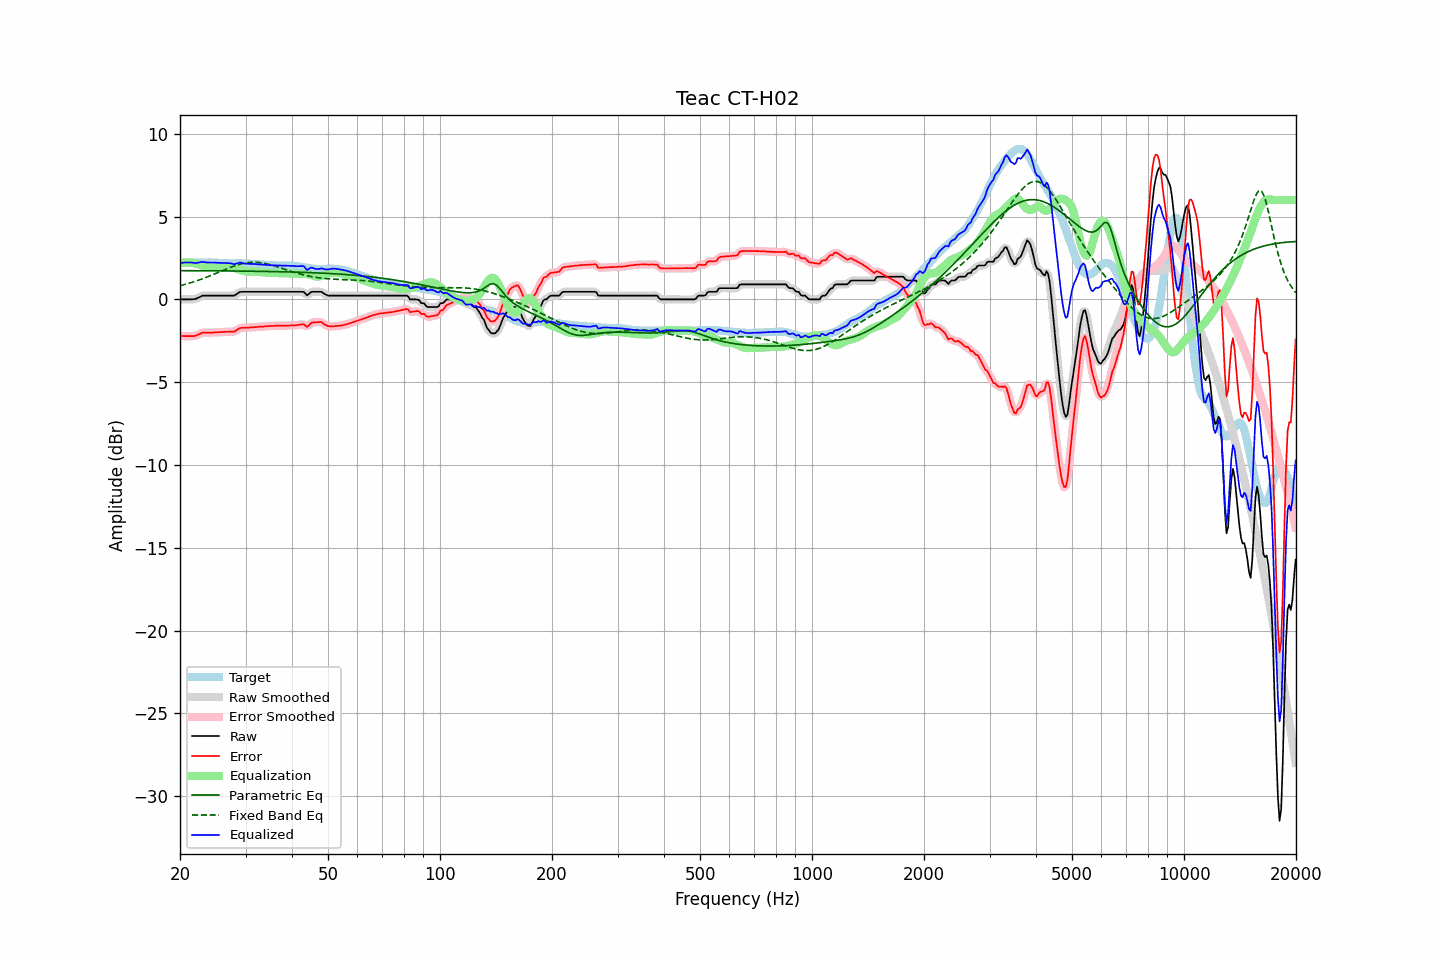

The file beside this chart, header and first rows:
frequency, raw, error, smoothed, error_smoothed, equalization, parametric_eq, fixed_band_eq, equalized_raw, equalized_smoothed, target
20.00, 0.00, -2.21, 0.00, -2.21, 2.19, 1.74, 0.83, 2.19, 2.19, 2.21
20.20, 0.00, -2.21, -0.00, -2.21, 2.21, 1.74, 0.85, 2.21, 2.21, 2.21
20.40, 0.00, -2.21, -0.00, -2.21, 2.22, 1.74, 0.88, 2.22, 2.22, 2.21
20.61, 0.00, -2.22, -0.00, -2.21, 2.23, 1.74, 0.90, 2.23, 2.23, 2.22
20.81, 0.00, -2.22, -0.00, -2.22, 2.23, 1.74, 0.93, 2.23, 2.23, 2.22
21.02, 0.00, -2.22, 0.00, -2.22, 2.23, 1.74, 0.96, 2.23, 2.23, 2.22
21.23, 0.00, -2.22, 0.00, -2.22, 2.23, 1.74, 0.99, 2.23, 2.23, 2.22
21.44, 0.01, -2.22, 0.01, -2.22, 2.22, 1.74, 1.02, 2.23, 2.22, 2.23
21.66, 0.01, -2.22, 0.01, -2.22, 2.20, 1.74, 1.05, 2.21, 2.21, 2.23
21.87, 0.02, -2.21, 0.02, -2.21, 2.18, 1.73, 1.08, 2.20, 2.21, 2.23
22.09, 0.04, -2.19, 0.05, -2.18, 2.16, 1.73, 1.11, 2.20, 2.21, 2.23
22.31, 0.09, -2.14, 0.08, -2.14, 2.13, 1.73, 1.14, 2.22, 2.21, 2.24
22.54, 0.13, -2.10, 0.14, -2.10, 2.10, 1.73, 1.18, 2.23, 2.23, 2.23
22.76, 0.18, -2.05, 0.18, -2.05, 2.07, 1.73, 1.21, 2.25, 2.25, 2.23
22.99, 0.23, -2.00, 0.21, -2.02, 2.04, 1.73, 1.25, 2.27, 2.26, 2.23
23.22, 0.23, -2.00, 0.23, -2.00, 2.02, 1.73, 1.28, 2.25, 2.26, 2.23
23.45, 0.23, -2.00, 0.23, -2.00, 2.01, 1.73, 1.32, 2.24, 2.24, 2.23
23.69, 0.23, -2.00, 0.23, -2.01, 2.00, 1.73, 1.36, 2.23, 2.23, 2.23
23.92, 0.23, -2.01, 0.23, -2.01, 2.00, 1.73, 1.40, 2.23, 2.23, 2.24
24.16, 0.23, -2.00, 0.23, -2.01, 2.00, 1.73, 1.44, 2.23, 2.23, 2.23
24.40, 0.23, -2.00, 0.23, -2.00, 2.00, 1.73, 1.48, 2.23, 2.23, 2.23
24.65, 0.23, -2.00, 0.23, -2.00, 2.00, 1.73, 1.52, 2.23, 2.23, 2.23
24.89, 0.23, -1.99, 0.23, -1.99, 1.99, 1.73, 1.56, 2.22, 2.22, 2.22
25.14, 0.23, -1.99, 0.23, -1.99, 1.99, 1.73, 1.60, 2.22, 2.22, 2.22
25.39, 0.23, -1.98, 0.23, -1.98, 1.98, 1.73, 1.64, 2.21, 2.21, 2.21
25.65, 0.23, -1.98, 0.23, -1.98, 1.98, 1.72, 1.68, 2.21, 2.21, 2.21
25.91, 0.23, -1.97, 0.23, -1.97, 1.97, 1.72, 1.72, 2.20, 2.20, 2.20
26.16, 0.23, -1.97, 0.23, -1.96, 1.97, 1.72, 1.76, 2.20, 2.20, 2.20
26.43, 0.23, -1.96, 0.23, -1.96, 1.97, 1.72, 1.80, 2.20, 2.20, 2.19
26.69, 0.23, -1.95, 0.23, -1.96, 1.97, 1.72, 1.84, 2.20, 2.20, 2.18
26.96, 0.23, -1.95, 0.23, -1.95, 1.96, 1.72, 1.88, 2.19, 2.19, 2.18
27.23, 0.23, -1.95, 0.23, -1.95, 1.95, 1.72, 1.92, 2.18, 2.18, 2.18
27.50, 0.23, -1.94, 0.22, -1.95, 1.94, 1.72, 1.96, 2.17, 2.16, 2.17
27.77, 0.23, -1.94, 0.23, -1.94, 1.91, 1.72, 1.99, 2.14, 2.15, 2.17
28.05, 0.24, -1.94, 0.26, -1.92, 1.88, 1.72, 2.03, 2.13, 2.14, 2.18
28.33, 0.31, -1.87, 0.31, -1.87, 1.85, 1.72, 2.06, 2.16, 2.16, 2.18
28.62, 0.37, -1.81, 0.37, -1.81, 1.82, 1.71, 2.09, 2.19, 2.19, 2.18
28.90, 0.44, -1.74, 0.43, -1.75, 1.79, 1.71, 2.12, 2.23, 2.21, 2.18
29.19, 0.46, -1.72, 0.46, -1.72, 1.75, 1.71, 2.15, 2.21, 2.21, 2.18
29.48, 0.46, -1.72, 0.47, -1.71, 1.73, 1.71, 2.17, 2.19, 2.19, 2.18
29.78, 0.46, -1.71, 0.46, -1.71, 1.71, 1.71, 2.19, 2.17, 2.17, 2.17
30.08, 0.46, -1.70, 0.46, -1.71, 1.70, 1.71, 2.21, 2.16, 2.16, 2.16
30.38, 0.46, -1.70, 0.46, -1.70, 1.69, 1.71, 2.22, 2.15, 2.15, 2.16
30.68, 0.46, -1.70, 0.46, -1.70, 1.69, 1.71, 2.23, 2.15, 2.15, 2.16
30.99, 0.46, -1.69, 0.46, -1.69, 1.69, 1.70, 2.24, 2.15, 2.15, 2.15
31.30, 0.46, -1.69, 0.46, -1.69, 1.68, 1.70, 2.24, 2.14, 2.14, 2.15
31.61, 0.46, -1.68, 0.46, -1.68, 1.68, 1.70, 2.25, 2.14, 2.14, 2.14
31.93, 0.46, -1.67, 0.46, -1.67, 1.67, 1.70, 2.24, 2.13, 2.13, 2.13
32.24, 0.46, -1.66, 0.46, -1.66, 1.66, 1.70, 2.24, 2.12, 2.12, 2.12
32.57, 0.46, -1.65, 0.46, -1.66, 1.66, 1.70, 2.23, 2.12, 2.12, 2.11
32.89, 0.46, -1.65, 0.46, -1.65, 1.65, 1.70, 2.22, 2.11, 2.11, 2.11
33.22, 0.46, -1.65, 0.46, -1.64, 1.64, 1.69, 2.21, 2.10, 2.10, 2.11
33.55, 0.46, -1.64, 0.46, -1.64, 1.64, 1.69, 2.19, 2.10, 2.10, 2.10
33.89, 0.46, -1.62, 0.46, -1.63, 1.63, 1.69, 2.17, 2.09, 2.09, 2.08
34.23, 0.46, -1.62, 0.46, -1.62, 1.62, 1.69, 2.15, 2.08, 2.08, 2.08
34.57, 0.46, -1.61, 0.46, -1.61, 1.62, 1.69, 2.13, 2.08, 2.08, 2.07
34.92, 0.46, -1.61, 0.46, -1.61, 1.61, 1.69, 2.10, 2.07, 2.07, 2.07
35.27, 0.46, -1.61, 0.46, -1.61, 1.60, 1.68, 2.07, 2.06, 2.06, 2.07
35.62, 0.46, -1.60, 0.46, -1.60, 1.60, 1.68, 2.05, 2.06, 2.06, 2.06
35.97, 0.46, -1.59, 0.46, -1.60, 1.59, 1.68, 2.02, 2.05, 2.05, 2.05
... 635 more rows
